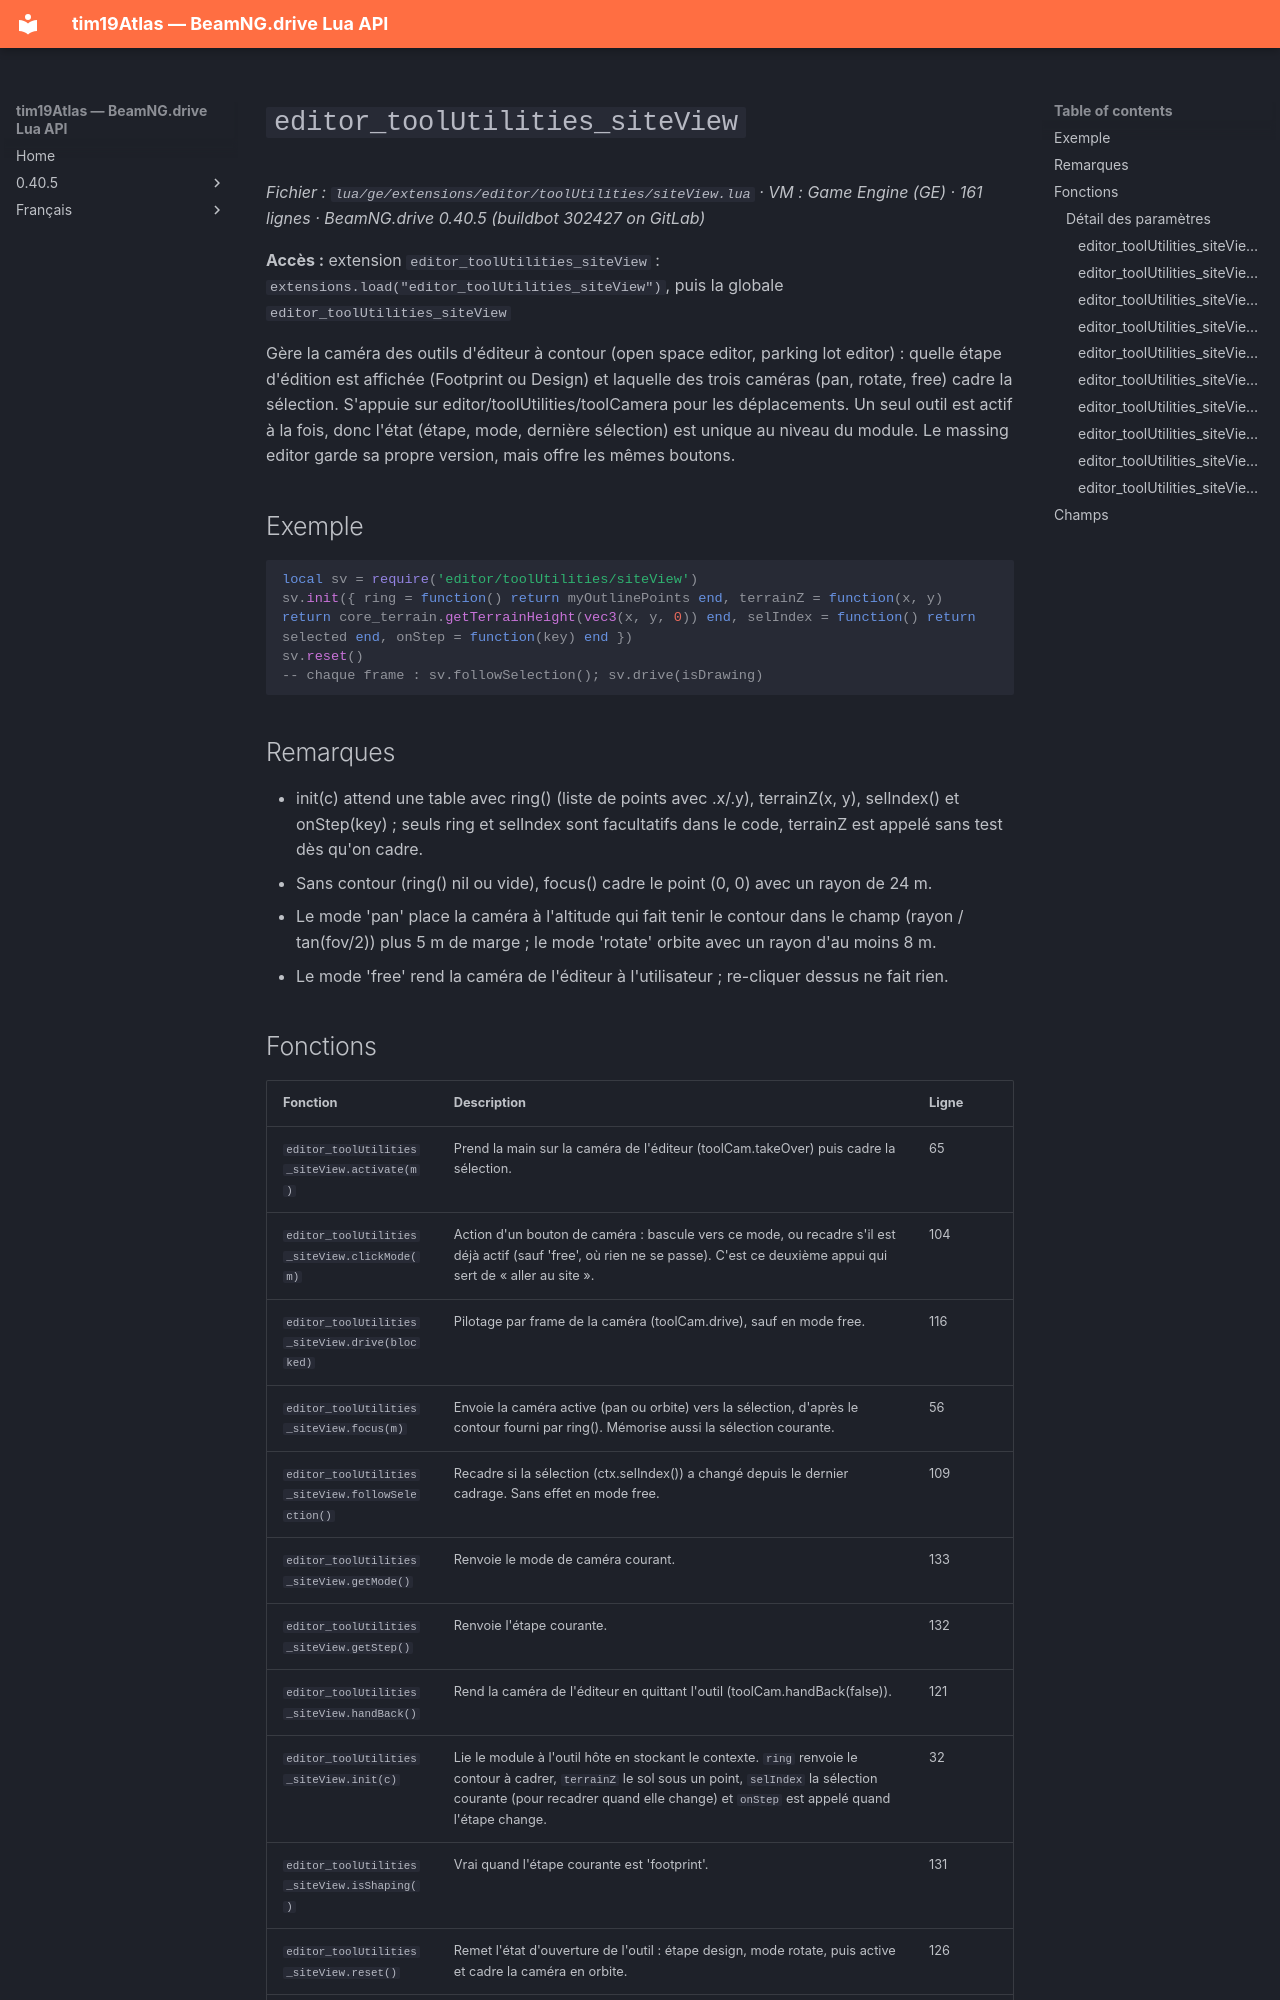

repository: Tim0219800/beamng-lua-atlas · page: fr/0.40.5/ge/extensions/editor/toolUtilities/siteView.html · generator: mkdocs

# `editor_toolUtilities_siteView`

*Fichier : `lua/ge/extensions/editor/toolUtilities/siteView.lua` · VM : Game Engine (GE) · 161 lignes · BeamNG.drive 0.40.5 (buildbot 302427 on GitLab)*

**Accès :** extension `editor_toolUtilities_siteView` : `extensions.load("editor_toolUtilities_siteView")`, puis la globale `editor_toolUtilities_siteView`

Gère la caméra des outils d'éditeur à contour (open space editor, parking lot editor) : quelle étape d'édition est affichée (Footprint ou Design) et laquelle des trois caméras (pan, rotate, free) cadre la sélection. S'appuie sur editor/toolUtilities/toolCamera pour les déplacements. Un seul outil est actif à la fois, donc l'état (étape, mode, dernière sélection) est unique au niveau du module. Le massing editor garde sa propre version, mais offre les mêmes boutons.

## Exemple

```lua
local sv = require('editor/toolUtilities/siteView')
sv.init({ ring = function() return myOutlinePoints end, terrainZ = function(x, y) return core_terrain.getTerrainHeight(vec3(x, y, 0)) end, selIndex = function() return selected end, onStep = function(key) end })
sv.reset()
-- chaque frame : sv.followSelection(); sv.drive(isDrawing)
```

## Remarques

- init(c) attend une table avec ring() (liste de points avec .x/.y), terrainZ(x, y), selIndex() et onStep(key) ; seuls ring et selIndex sont facultatifs dans le code, terrainZ est appelé sans test dès qu'on cadre.
- Sans contour (ring() nil ou vide), focus() cadre le point (0, 0) avec un rayon de 24 m.
- Le mode 'pan' place la caméra à l'altitude qui fait tenir le contour dans le champ (rayon / tan(fov/2)) plus 5 m de marge ; le mode 'rotate' orbite avec un rayon d'au moins 8 m.
- Le mode 'free' rend la caméra de l'éditeur à l'utilisateur ; re-cliquer dessus ne fait rien.
